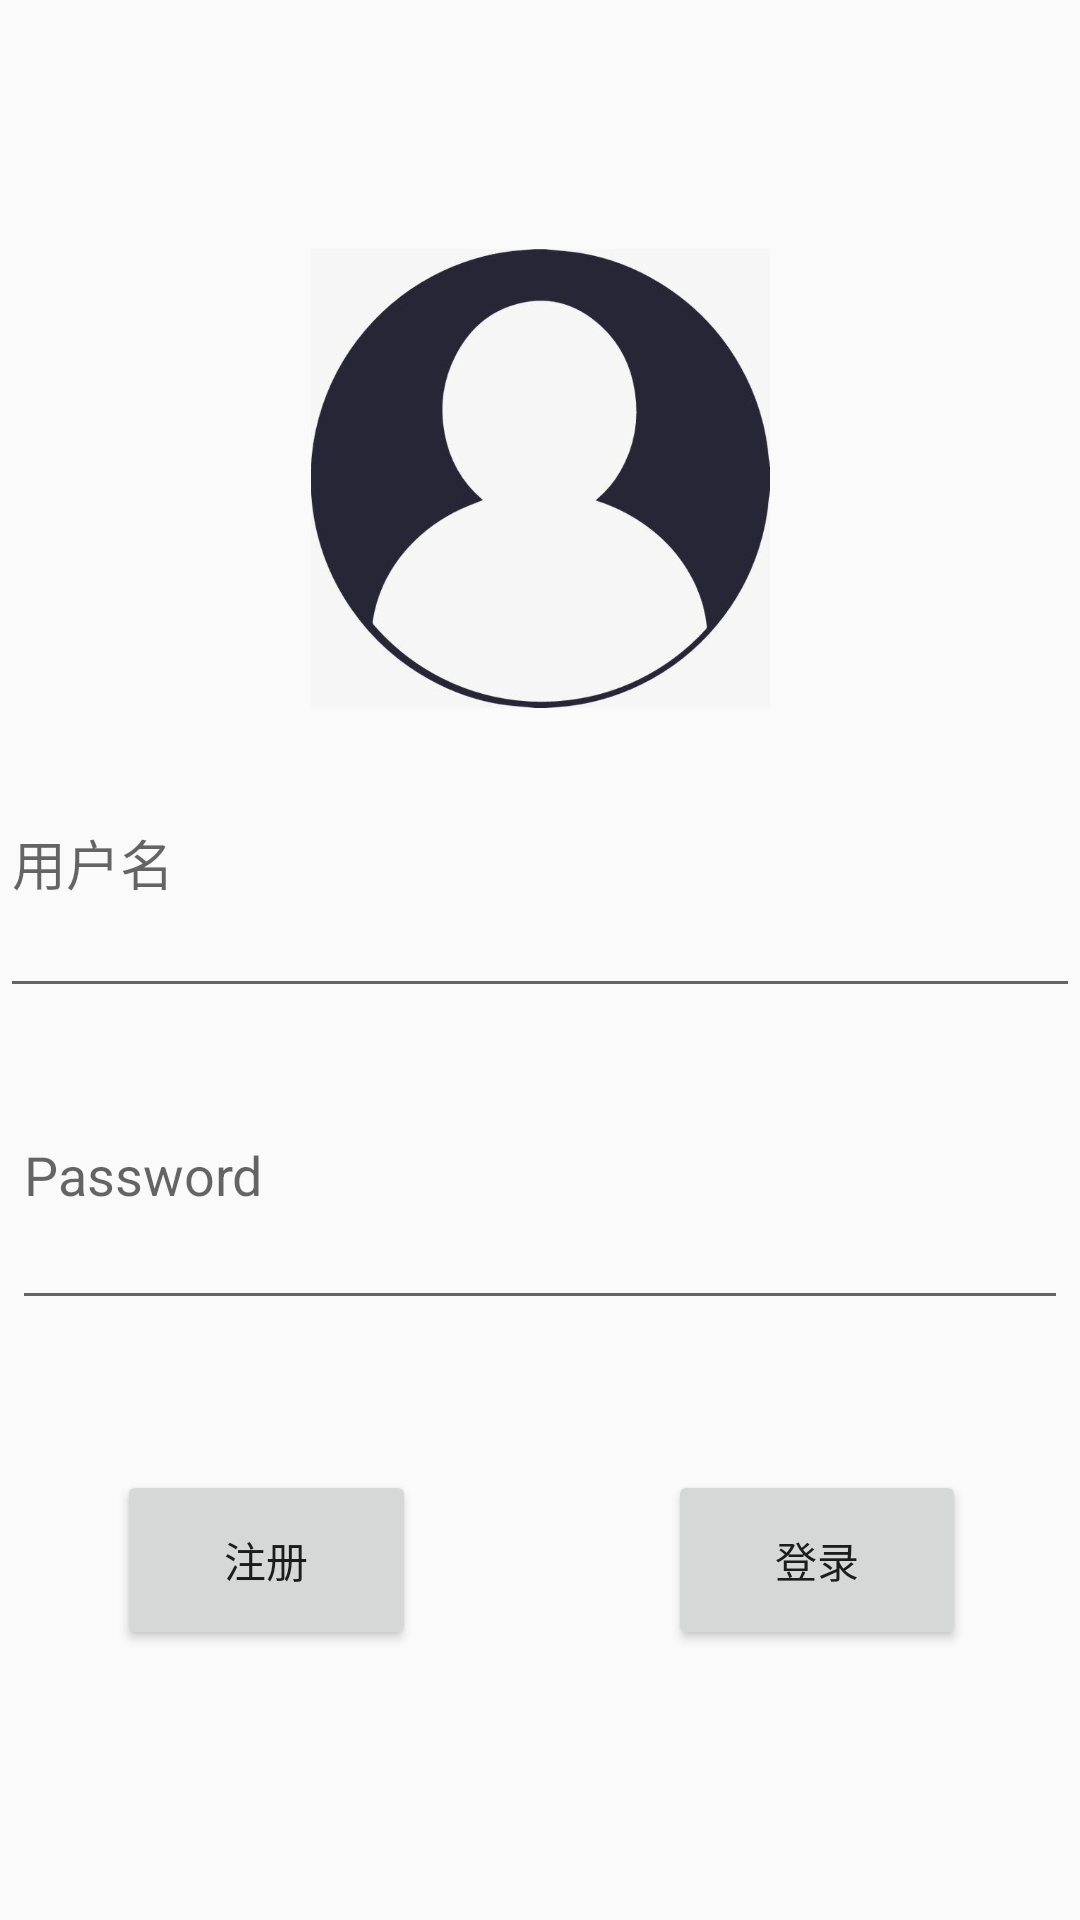

This screen was rendered from an Android layout file. Write that file and the resources it references.
<!-- AndroidManifest.xml: application theme AppTheme -->
<!-- res/layout/activity_login.xml -->
<?xml version="1.0" encoding="utf-8"?>
<androidx.constraintlayout.widget.ConstraintLayout xmlns:android="http://schemas.android.com/apk/res/android"
    xmlns:app="http://schemas.android.com/apk/res-auto"
    xmlns:tools="http://schemas.android.com/tools"
    android:layout_width="match_parent"
    android:layout_height="match_parent"
    tools:context=".Login">


    <ImageView
        android:id="@+id/registImage"
        android:layout_width="0dp"
        android:layout_height="0dp"
        android:layout_marginTop="83dp"
        android:layout_weight="1"
        app:layout_constraintBottom_toTopOf="@+id/LoginUsername"
        app:layout_constraintEnd_toEndOf="parent"
        app:layout_constraintStart_toStartOf="parent"
        app:layout_constraintTop_toTopOf="parent"
        app:srcCompat="@drawable/regist" />

    <EditText
        android:id="@+id/LoginPassword"
        android:layout_width="0dp"
        android:layout_height="100dp"
        android:layout_marginStart="4dp"
        android:layout_marginEnd="4dp"
        android:layout_marginBottom="50dp"
        android:ems="10"
        android:hint="Password"
        android:inputType="textPassword"
        app:layout_constraintBottom_toTopOf="@+id/registButton"
        app:layout_constraintEnd_toEndOf="parent"
        app:layout_constraintStart_toStartOf="parent"
        app:layout_constraintTop_toBottomOf="@+id/LoginUsername" />

    <Button
        android:id="@+id/registButton"
        android:layout_width="0dp"
        android:layout_height="60dp"
        android:layout_marginStart="39dp"
        android:layout_marginEnd="84dp"
        android:layout_marginBottom="90dp"
        android:text="注册"
        app:layout_constraintBottom_toBottomOf="parent"
        app:layout_constraintEnd_toStartOf="@+id/loginButton"
        app:layout_constraintStart_toStartOf="parent"
        app:layout_constraintTop_toBottomOf="@+id/LoginPassword" />

    <Button
        android:id="@+id/loginButton"
        android:layout_width="0dp"
        android:layout_height="60dp"
        android:layout_marginEnd="38dp"
        android:text="登录"
        app:layout_constraintBottom_toBottomOf="@+id/registButton"
        app:layout_constraintEnd_toEndOf="parent"
        app:layout_constraintStart_toEndOf="@+id/registButton"
        app:layout_constraintTop_toTopOf="@+id/registButton" />

    <EditText
        android:id="@+id/LoginUsername"
        android:layout_width="0dp"
        android:layout_height="100dp"
        android:layout_marginBottom="4dp"
        android:ems="10"
        android:hint="用户名"
        android:inputType="textPersonName"
        app:layout_constraintBottom_toTopOf="@+id/LoginPassword"
        app:layout_constraintEnd_toEndOf="parent"
        app:layout_constraintStart_toStartOf="parent"
        app:layout_constraintTop_toBottomOf="@+id/registImage" />

</androidx.constraintlayout.widget.ConstraintLayout>
<!-- resources referenced by this layout -->
<resources>
  <!-- drawable regist: jpg bitmap (drawable, 16343 bytes) -->
  <style name="AppTheme" parent="Theme.AppCompat.Light.DarkActionBar">
          
          <item name="colorPrimary">@color/colorPrimary</item>
          <item name="colorPrimaryDark">@color/colorPrimaryDark</item>
          <item name="colorAccent">@color/colorAccent</item>
  
      </style>
  <!-- not gathered from this repository: default colours our renderer supplied (Android Studio template values) -->
  <color name="colorPrimary">#FF6200EE</color>
  <color name="colorPrimaryDark">#FF3700B3</color>
  <color name="colorAccent">#FF03DAC5</color>
</resources>
